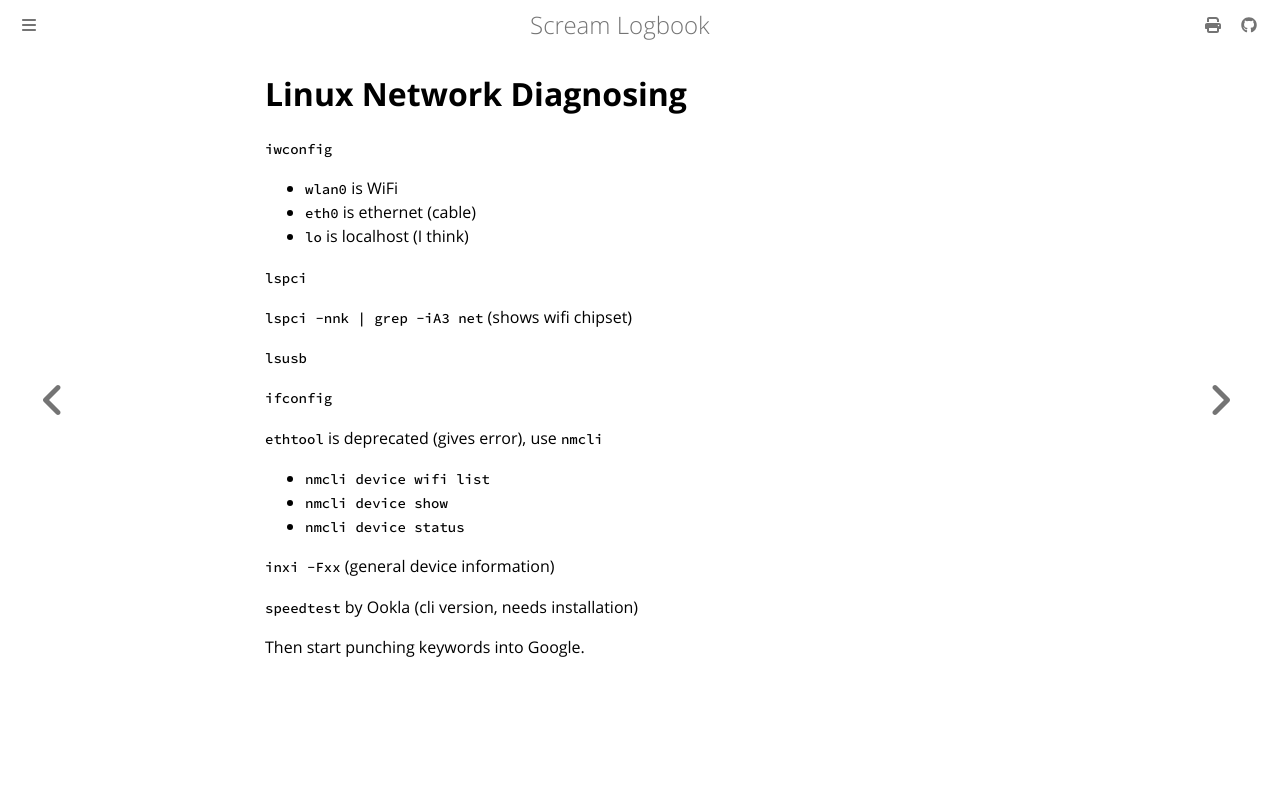

repository: andrei-akopian/ScreamLogbook · page: diagnosing/linux-network.html · generator: mdbook

# Linux Network Diagnosing

`iwconfig`
- `wlan0` is WiFi
- `eth0` is ethernet (cable)
- `lo` is localhost (I think)

`lspci`

`lspci -nnk | grep -iA3 net` (shows wifi chipset)

`lsusb`

`ifconfig`

`ethtool` is deprecated (gives error), use `nmcli`
- `nmcli device wifi list`
- `nmcli device show`
- `nmcli device status`

`inxi -Fxx` (general device information)

`speedtest` by Ookla (cli version, needs installation)

Then start punching keywords into Google.
